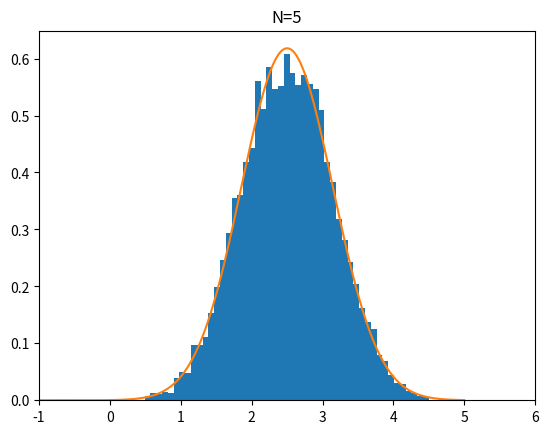

The matplotlib source for this figure:
import numpy as np
import matplotlib.pyplot as plt

x_means = []
N = 5

for _ in range(10000):
    xs = []
    for i in range(N):
        x = np.random.rand()
        xs.append(x)
    mean = np.sum(xs)
    x_means.append(mean)

# normal distribution
def normal(x, mu=0, sigma=1):
    y = 1 / (np.sqrt(2 * np.pi) * sigma) * np.exp(-(x - mu)**2 / (2 * sigma**2))
    return y
x_norm = np.linspace(-5, 5, 1000)
mu = 0.5 * N
sigma = np.sqrt(1 / 12 * N)
y_norm = normal(x_norm, mu, sigma)

# plot
plt.hist(x_means, bins='auto', density=True)
plt.plot(x_norm, y_norm)
plt.title(f'N={N}')
plt.xlim(-1, 6)
plt.show()